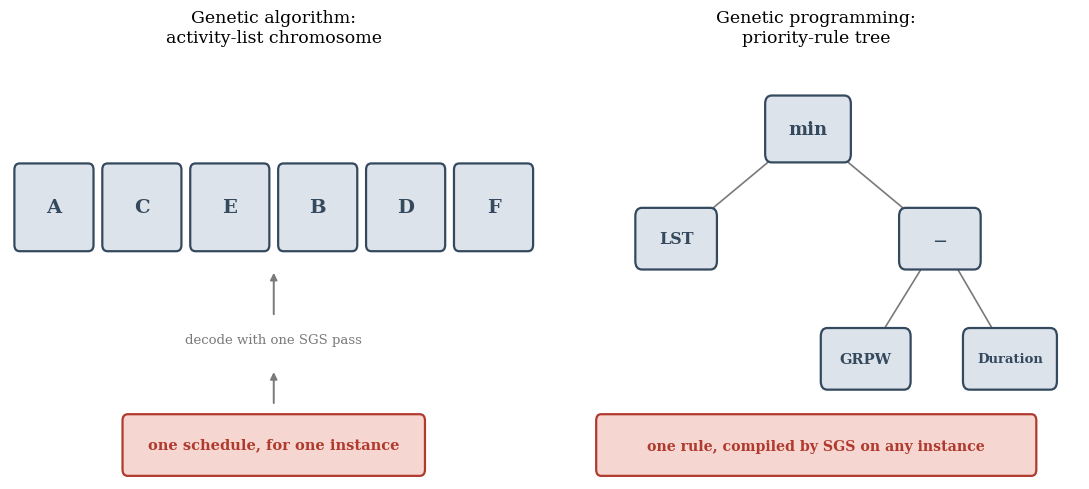

Recreate this plot in Python. (Note: this script raises an exception after producing the figure.)
"""Generates img/representation-contrast.png for chap02.tex: contrasts the
fixed-length GA activity-list chromosome with the variable-size GP priority-rule
tree, motivating the move to genetic-programming hyper-heuristics in section 2.4.
"""

import matplotlib.pyplot as plt
import matplotlib.patches as mpatches

plt.rcParams["font.family"] = "serif"

RED = "#b03a2e"
RED_FILL = "#f5d6d1"
BLUE = "#34495e"
BLUE_FILL = "#dde3ea"
GRAY = "#7a7a7a"

fig, (axL, axR) = plt.subplots(1, 2, figsize=(11, 5.0))

# ---------------------------------------------------------------- left: GA --
axL.set_xlim(0, 6)
axL.set_ylim(0, 4)
axL.axis("off")
axL.set_title("Genetic algorithm:\nactivity-list chromosome", fontsize=12.5, pad=14)

ACT = ["A", "C", "E", "B", "D", "F"]
for i, act in enumerate(ACT):
    b = mpatches.FancyBboxPatch(
        (i + 0.07, 2.2), 0.86, 0.8, boxstyle="round,pad=0.02,rounding_size=0.06",
        linewidth=1.6, edgecolor=BLUE, facecolor=BLUE_FILL)
    axL.add_patch(b)
    axL.text(i + 0.5, 2.6, act, ha="center", va="center", fontsize=14,
              fontweight="bold", color=BLUE)
axL.annotate("", xy=(3, 2.0), xytext=(3, 1.55),
             arrowprops=dict(arrowstyle="-|>", color=GRAY, lw=1.4))
axL.text(3, 1.3, "decode with one SGS pass", ha="center", fontsize=9.5, color=GRAY)
axL.annotate("", xy=(3, 1.05), xytext=(3, 0.7),
             arrowprops=dict(arrowstyle="-|>", color=GRAY, lw=1.4))
b = mpatches.FancyBboxPatch((1.3, 0.05), 3.4, 0.55,
                             boxstyle="round,pad=0.02,rounding_size=0.06",
                             linewidth=1.6, edgecolor=RED, facecolor=RED_FILL)
axL.add_patch(b)
axL.text(3, 0.33, "one schedule, for one instance", ha="center", va="center",
         fontsize=10.5, color=RED, fontweight="bold")

# ---------------------------------------------------------------- right: GP --
axR.set_xlim(0, 6.4)
axR.set_ylim(0, 4)
axR.axis("off")
axR.set_title("Genetic programming:\npriority-rule tree", fontsize=12.5, pad=14)


def node(ax, x, y, text, edge, face, fontsize=12, w=0.95, h=0.55):
    b = mpatches.FancyBboxPatch((x - w / 2, y - h / 2), w, h,
                                 boxstyle="round,pad=0.02,rounding_size=0.08",
                                 linewidth=1.6, edgecolor=edge, facecolor=face,
                                 zorder=3)
    ax.add_patch(b)
    ax.text(x, y, text, ha="center", va="center", fontsize=fontsize,
            fontweight="bold", color=edge, zorder=4)
    return x, y


def edge(ax, p, q, color=GRAY):
    ax.plot([p[0], q[0]], [p[1], q[1]], color=color, linewidth=1.2, zorder=1)


root = node(axR, 3.1, 3.35, "min", BLUE, BLUE_FILL, 13, w=1.0, h=0.6)
lst = node(axR, 1.5, 2.3, "LST", BLUE, BLUE_FILL, 11.5)
sub = node(axR, 4.7, 2.3, "$-$", BLUE, BLUE_FILL, 13)
edge(axR, root, lst)
edge(axR, root, sub)

grpw = node(axR, 3.8, 1.15, "GRPW", BLUE, BLUE_FILL, 10.5, w=1.05)
dur = node(axR, 5.55, 1.15, "Duration", BLUE, BLUE_FILL, 9.5, w=1.1)
edge(axR, sub, grpw)
edge(axR, sub, dur)

b = mpatches.FancyBboxPatch((0.55, 0.05), 5.3, 0.55,
                             boxstyle="round,pad=0.02,rounding_size=0.06",
                             linewidth=1.6, edgecolor=RED, facecolor=RED_FILL,
                             zorder=0)
axR.add_patch(b)
axR.text(3.2, 0.32, "one rule, compiled by SGS on any instance",
         ha="center", va="center", fontsize=10.2, color=RED, fontweight="bold",
         zorder=2)

fig.tight_layout()
fig.savefig("img/representation-contrast.png", dpi=200, bbox_inches="tight")
print("done")
